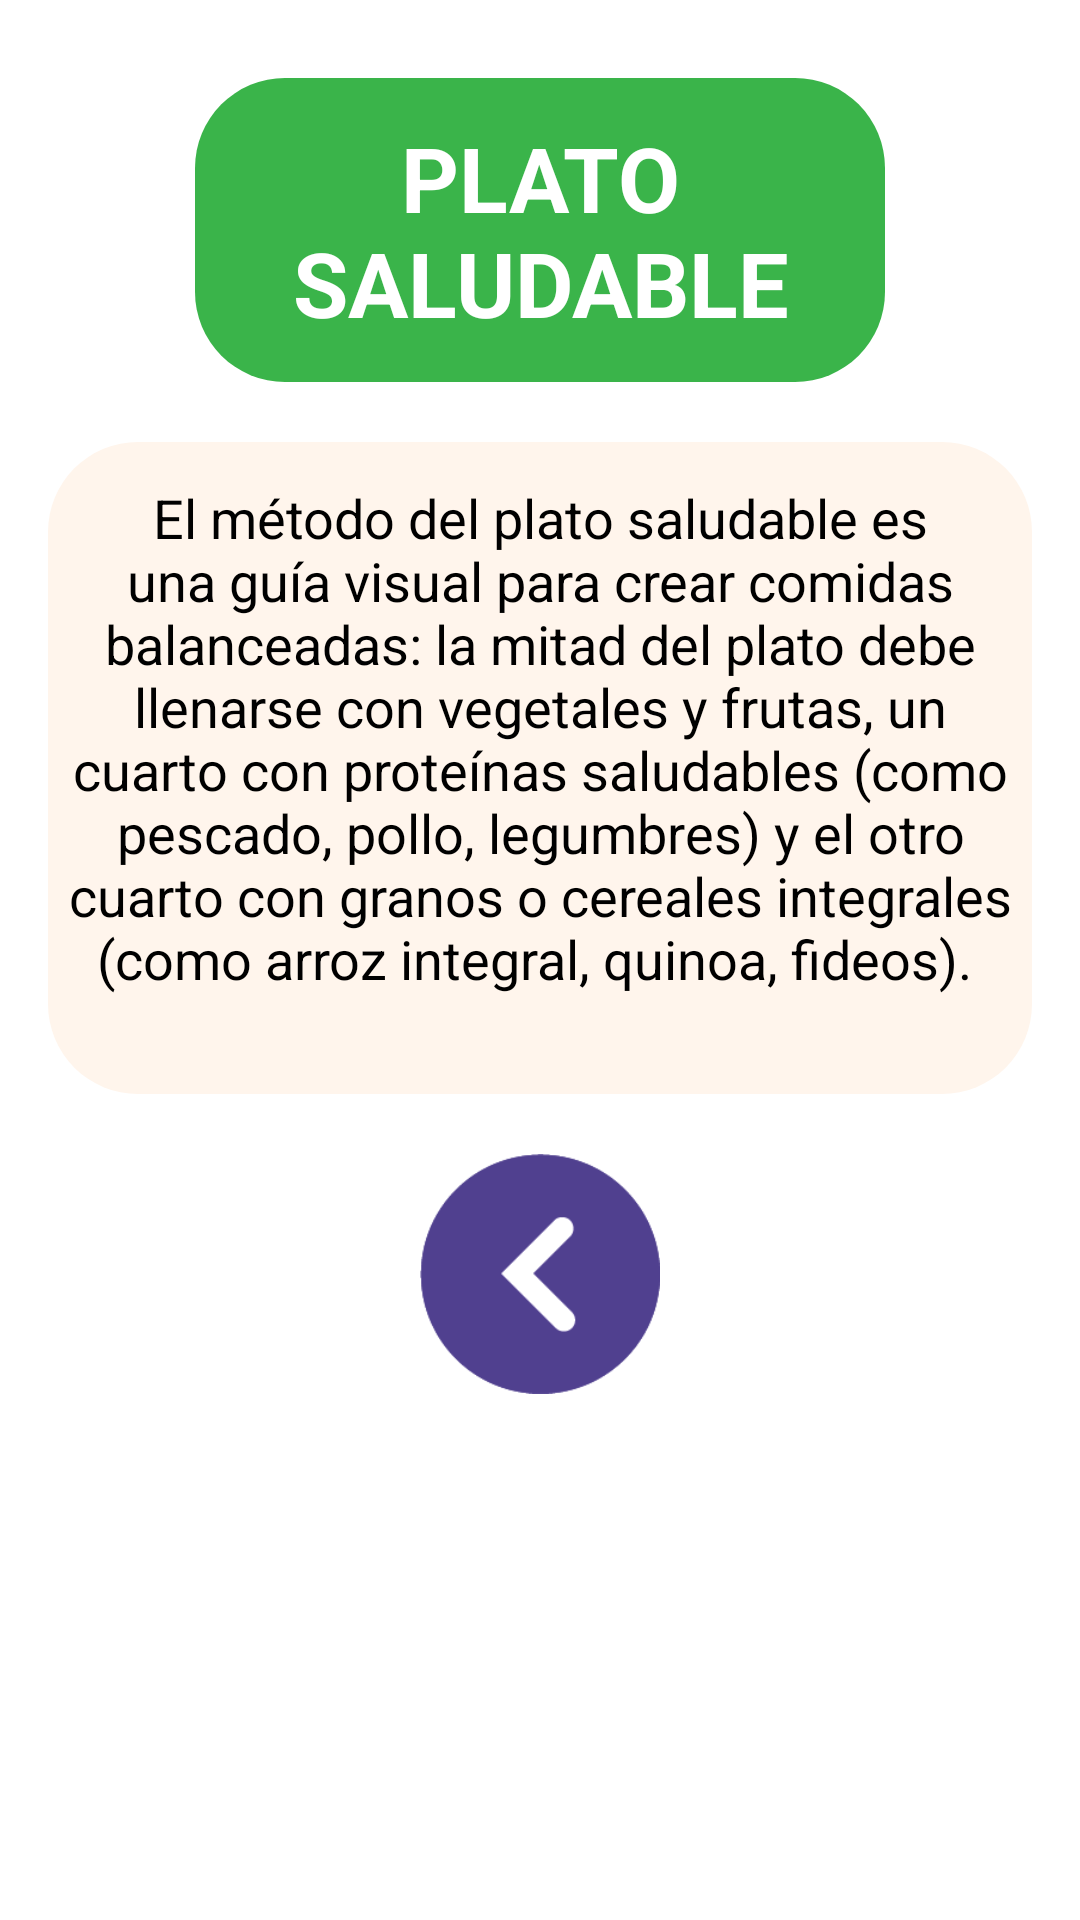

This screen was rendered from an Android layout file. Write that file and the resources it references.
<!-- AndroidManifest.xml: application theme AppTheme -->
<!-- res/layout/activity_plato_saludable.xml -->
<?xml version="1.0" encoding="utf-8"?>

<FrameLayout
    xmlns:android="http://schemas.android.com/apk/res/android"
    xmlns:app="http://schemas.android.com/apk/res-auto"
    android:layout_width="match_parent"
    android:layout_height="match_parent">

    <ImageView
        android:layout_width="match_parent"
        android:layout_height="match_parent"
        android:src="@drawable/fondo"
        android:scaleType="centerCrop"
        android:contentDescription="Fondo de verduras"/>

    <ScrollView
        android:layout_width="match_parent"
        android:layout_height="match_parent"
        android:fillViewport="true">

        <LinearLayout
            android:layout_width="match_parent"
            android:layout_height="wrap_content"
            android:orientation="vertical"
            android:padding="16dp">

            <TextView
                android:layout_width="230dp"
                android:layout_height="wrap_content"
                android:text="PLATO SALUDABLE"
                android:textSize="30sp"
                android:textStyle="bold"
                android:textColor="#FFFFFF"
                android:gravity="center"
                android:layout_gravity="center"
                android:background="@drawable/rounded_background_layout2"
                android:padding="13dp"
                android:layout_marginBottom="20dp"
                android:layout_marginTop="10dp"/>

            <LinearLayout
                android:layout_width="match_parent"
                android:layout_height="wrap_content"
                android:orientation="vertical"
                android:background="@drawable/rounded_background_layout"
                android:padding="6dp">

            <TextView
                android:layout_width="match_parent"
                android:layout_height="wrap_content"
                android:text="El método del plato saludable es una guía visual para crear comidas balanceadas: la mitad del plato debe llenarse con vegetales y frutas, un cuarto con proteínas saludables (como pescado, pollo, legumbres) y el otro cuarto con granos o cereales integrales (como arroz integral, quinoa, fideos). "
                android:textSize="18sp"
                android:textAlignment="center"
                android:textColor="#000000"
                android:layout_marginTop="7dp"
                android:layout_marginBottom="7dp"/>

            <ImageView
                android:layout_width="match_parent"
                android:layout_height="wrap_content"
                android:src="@drawable/platosaludable"
                android:adjustViewBounds="true"
                android:layout_marginTop="10dp"
                android:layout_marginBottom="10dp"
                android:contentDescription="Diagrama del Plato Saludable"/>

        </LinearLayout>

            
            <ImageButton
                android:id="@+id/btnBack"
                android:layout_width="80dp"
                android:layout_height="80dp"
                android:layout_marginBottom="20dp"
                android:layout_marginTop="20dp"
                android:src="@drawable/izquierda"
                android:background="?attr/selectableItemBackgroundBorderless"
                android:contentDescription="Volver a pagina recetas"
                android:scaleType="fitCenter"
                android:layout_gravity="center"/>

        </LinearLayout>
    </ScrollView>

</FrameLayout>
<!-- resources referenced by this layout -->
<resources>
  <!-- drawable izquierda: png bitmap (drawable, 3751 bytes) -->
  <!-- drawable rounded_background_layout (drawable) -->
  <?xml version="1.0" encoding="utf-8"?>
  
  <shape xmlns:android="http://schemas.android.com/apk/res/android">
      <solid android:color="#fff5ec" />
      <corners android:radius="30dp" />
  </shape>
  <!-- drawable rounded_background_layout2 (drawable) -->
  <?xml version="1.0" encoding="utf-8"?>
  
  <shape xmlns:android="http://schemas.android.com/apk/res/android">
      <solid android:color="#3AB44A" />
      <corners android:radius="30dp" />
  </shape>
  <style name="AppTheme" parent="Theme.MaterialComponents.Light.DarkActionBar">
          
          <item name="colorPrimary">#FFFFFF</item>
          <item name="colorPrimaryDark">@color/colorPrimaryDark</item>
          <item name="colorAccent">@color/colorAccent</item>
          <item name="actionBarTheme">@style/ThemeOverlay.AppTheme.ActionBar</item>
          <item name="actionBarStyle">@style/Widget.AppTheme.ActionBar</item>
      </style>
  <color name="colorPrimaryDark">#3700B3</color>
  <color name="colorAccent">#03DAC5</color>
  <style name="ThemeOverlay.AppTheme.ActionBar" parent="ThemeOverlay.MaterialComponents.Dark.ActionBar">
          <item name="android:textColorPrimary">@android:color/black</item>
      </style>
  <style name="Widget.AppTheme.ActionBar" parent="Widget.MaterialComponents.ActionBar.Solid">
          <item name="titleTextStyle">@style/TextAppearance.AppTheme.ActionBar.Title</item>
      </style>
  <style name="TextAppearance.AppTheme.ActionBar.Title" parent="TextAppearance.MaterialComponents.Headline6">
          <item name="android:textColor">@android:color/black</item>
      </style>
</resources>
